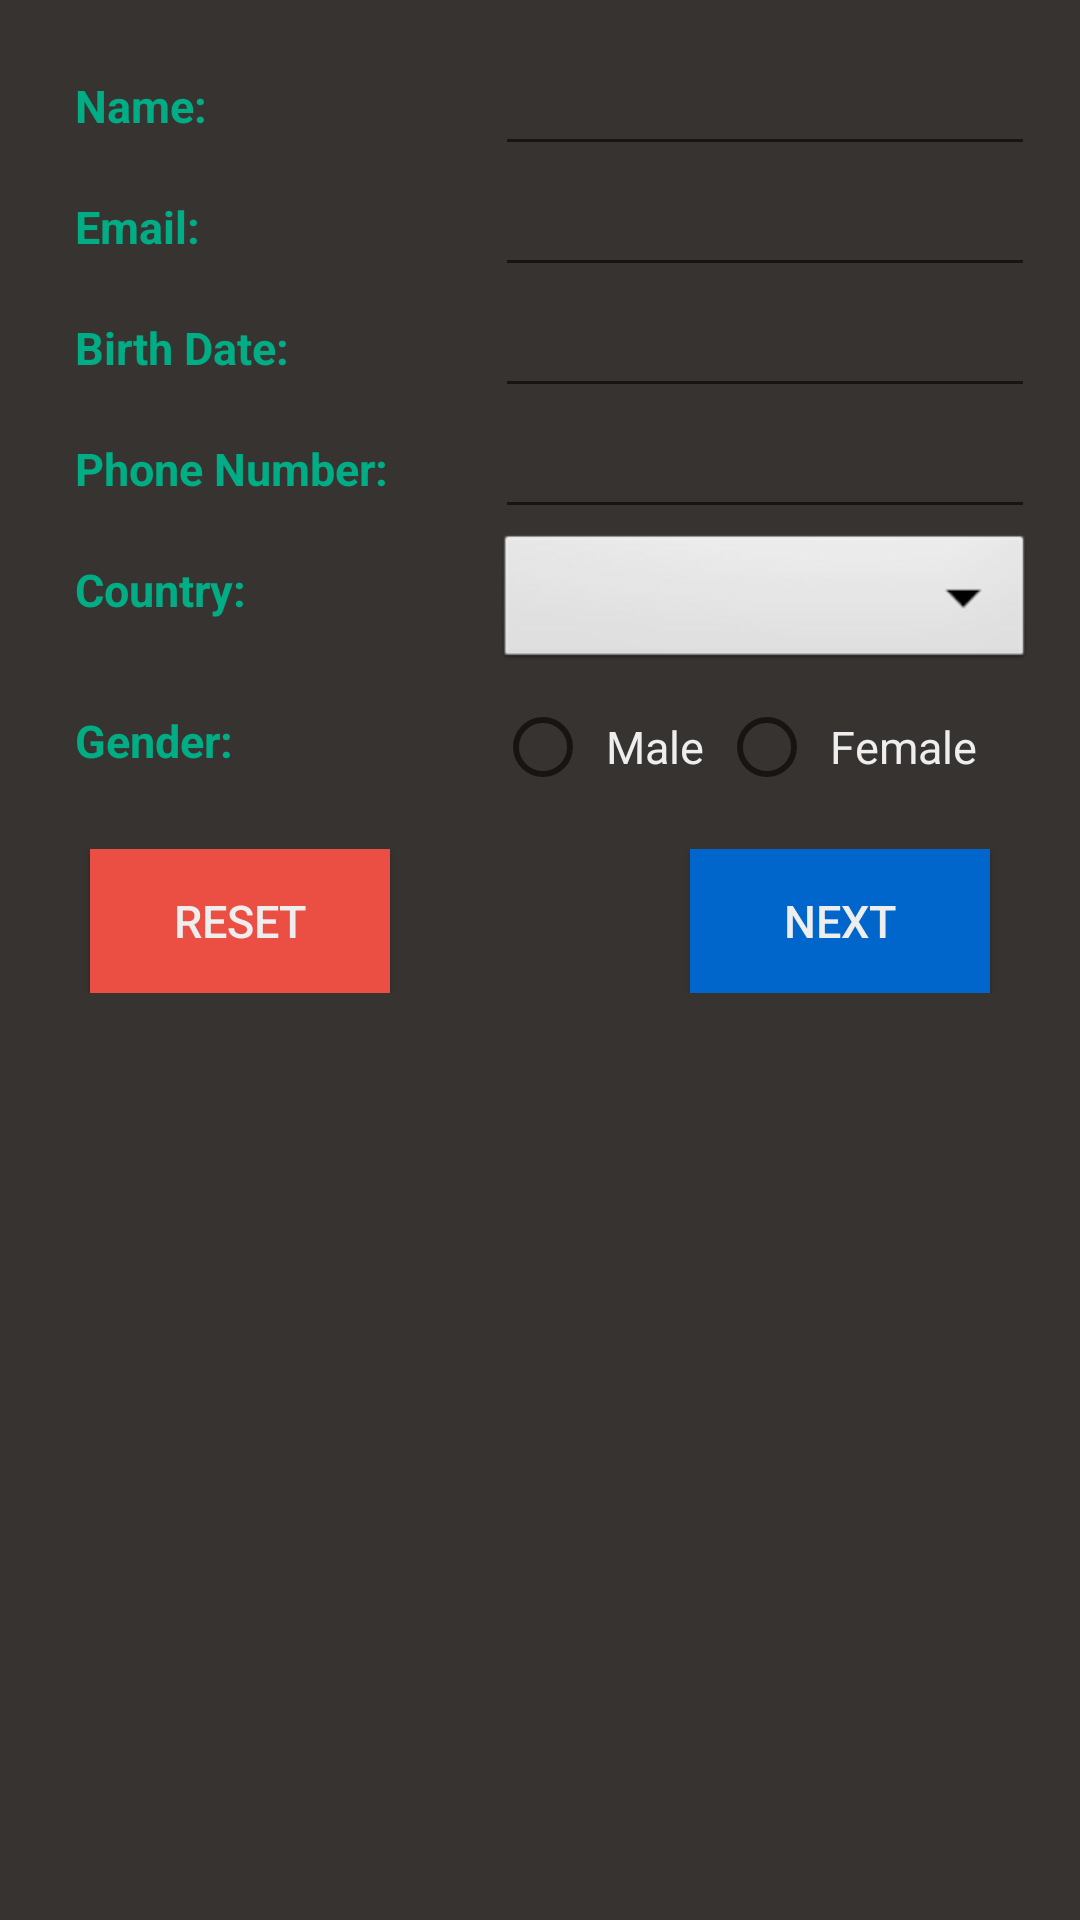

Here is an Android app screen rendered from its layout file. Give the layout XML and the strings, colors and styles it references.
<!-- AndroidManifest.xml: application theme Theme.ContactFormWithDB -->
<!-- res/layout/form.xml -->
<?xml version="1.0" encoding="utf-8"?>
<LinearLayout
    xmlns:android="http://schemas.android.com/apk/res/android"
    xmlns:app="http://schemas.android.com/apk/res-auto"
    android:layout_width="match_parent"
    android:layout_height="wrap_content"
    android:background="@color/background"
    android:orientation="vertical"
    android:padding="15dp">

    <LinearLayout
        android:layout_width="match_parent"
        android:layout_height="wrap_content">

        <LinearLayout
            android:layout_width="wrap_content"
            android:layout_height="match_parent"
            android:orientation="vertical">

            <TextView
                android:layout_width="150dp"
                android:layout_height="wrap_content"
                android:text="Name:"
                android:textColor="@color/textSecondary"
                android:textSize="15sp"
                android:padding="10dp"
                android:textStyle="bold" />

            <TextView
                android:layout_width="150dp"
                android:layout_height="wrap_content"
                android:text="Email:"
                android:textColor="@color/textSecondary"
                android:textSize="15sp"
                android:padding="10dp"
                android:textStyle="bold" />

            <TextView
                android:layout_width="150dp"
                android:layout_height="wrap_content"
                android:text="Birth Date:"
                android:textColor="@color/textSecondary"
                android:textSize="15sp"
                android:padding="10dp"
                android:textStyle="bold" />

            <TextView
                android:layout_width="150dp"
                android:layout_height="wrap_content"
                android:text="Phone Number:"
                android:textColor="@color/textSecondary"
                android:textSize="15sp"
                android:padding="10dp"
                android:textStyle="bold" />

            <TextView
                android:layout_width="150dp"
                android:layout_height="wrap_content"
                android:text="Country:"
                android:textColor="@color/textSecondary"
                android:textSize="15sp"
                android:padding="10dp"
                android:textStyle="bold" />

            <TextView
                android:layout_width="150dp"
                android:layout_height="wrap_content"
                android:text="Gender:"
                android:textColor="@color/textSecondary"
                android:textSize="15sp"
                android:layout_marginTop="10dp"
                android:padding="10dp"
                android:textStyle="bold" />

        </LinearLayout>

        <LinearLayout
            android:layout_width="match_parent"
            android:layout_height="match_parent"
            android:orientation="vertical">

            <EditText
                android:id="@+id/name"
                android:layout_width="match_parent"
                android:layout_height="wrap_content"
                android:textColor="@color/textPrimary"
                android:padding="10dp"
                android:textSize="15sp" />

            <EditText
                android:id="@+id/email"
                android:layout_width="match_parent"
                android:layout_height="wrap_content"
                android:inputType="textEmailAddress"
                android:ems="10"
                android:textSize="15sp"
                android:padding="10dp"
                android:textColor="@color/textPrimary" />

            <EditText
                android:id="@+id/dob"
                android:layout_width="match_parent"
                android:layout_height="wrap_content"
                android:inputType="date"
                android:ems="10"
                android:padding="10dp"
                android:textSize="15sp"
                android:textColor="@color/textPrimary" />

            <EditText
                android:id="@+id/phone"
                android:layout_width="match_parent"
                android:layout_height="wrap_content"
                android:inputType="phone"
                android:ems="10"
                android:padding="10dp"
                android:textSize="15sp"
                android:textColor="@color/textPrimary" />

            <Spinner
                android:id="@+id/country"
                android:layout_width="match_parent"
                android:layout_height="wrap_content"
                android:background="@android:drawable/btn_dropdown"
                android:spinnerMode="dropdown"/>

            <RadioGroup
                android:id="@+id/gender"
                android:layout_width="match_parent"
                android:layout_height="wrap_content"
                android:orientation="horizontal">
                <RadioButton
                    android:id="@+id/radioMale"
                    android:layout_width="wrap_content"
                    android:layout_height="wrap_content"
                    android:textSize="15sp"
                    android:text="Male"
                    android:padding="5dp"
                    android:textColor="@color/textPrimary"/>
                <RadioButton
                    android:id="@+id/radioFemale"
                    android:layout_width="wrap_content"
                    android:layout_height="wrap_content"
                    android:text="Female"
                    android:padding="5dp"
                    android:textSize="15sp"
                    android:textColor="@color/textPrimary"/>
            </RadioGroup>
        </LinearLayout>
    </LinearLayout>

    <LinearLayout
        android:layout_width="match_parent"
        android:layout_height="wrap_content"
        android:paddingVertical="10dp"
        android:gravity="center">

        <Button
            android:id="@+id/reset"
            android:layout_width="100dp"
            android:layout_height="wrap_content"
            android:layout_marginHorizontal="50dp"
            android:background="@color/red"
            android:text="Reset"
            android:textColor="@color/textPrimary"
            android:textSize="15sp"
            app:backgroundTint="@color/red" />

        <Button
            android:id="@+id/next"
            android:layout_width="100dp"
            android:layout_height="wrap_content"
            android:layout_marginHorizontal="50dp"
            android:background="@color/blue"
            android:text="Next"
            android:textColor="@color/textPrimary"
            android:textSize="15sp"
            app:backgroundTint="@color/blue" />
    </LinearLayout>

</LinearLayout>
<!-- resources referenced by this layout -->
<resources>
  <color name="background">#373331</color>
  <color name="blue">#0066cc</color>
  <color name="red">#EB4F44</color>
  <color name="textPrimary">#EEEEEE</color>
  <color name="textSecondary">#00AD85</color>
  <style name="Theme.ContactFormWithDB" parent="Theme.MaterialComponents.DayNight.DarkActionBar">
          
          <item name="colorPrimary">@color/background</item>
          <item name="colorPrimaryVariant">@color/background</item>
          <item name="colorOnPrimary">@color/background</item>
          
          <item name="colorSecondary">@color/teal_200</item>
          <item name="colorSecondaryVariant">@color/teal_700</item>
          <item name="colorOnSecondary">@color/black</item>
          
          <item name="android:statusBarColor" tools:targetApi="l">?attr/colorPrimaryVariant</item>
          
      </style>
  <color name="teal_200">#FF03DAC5</color>
  <color name="teal_700">#FF018786</color>
  <color name="black">#FF000000</color>
</resources>
